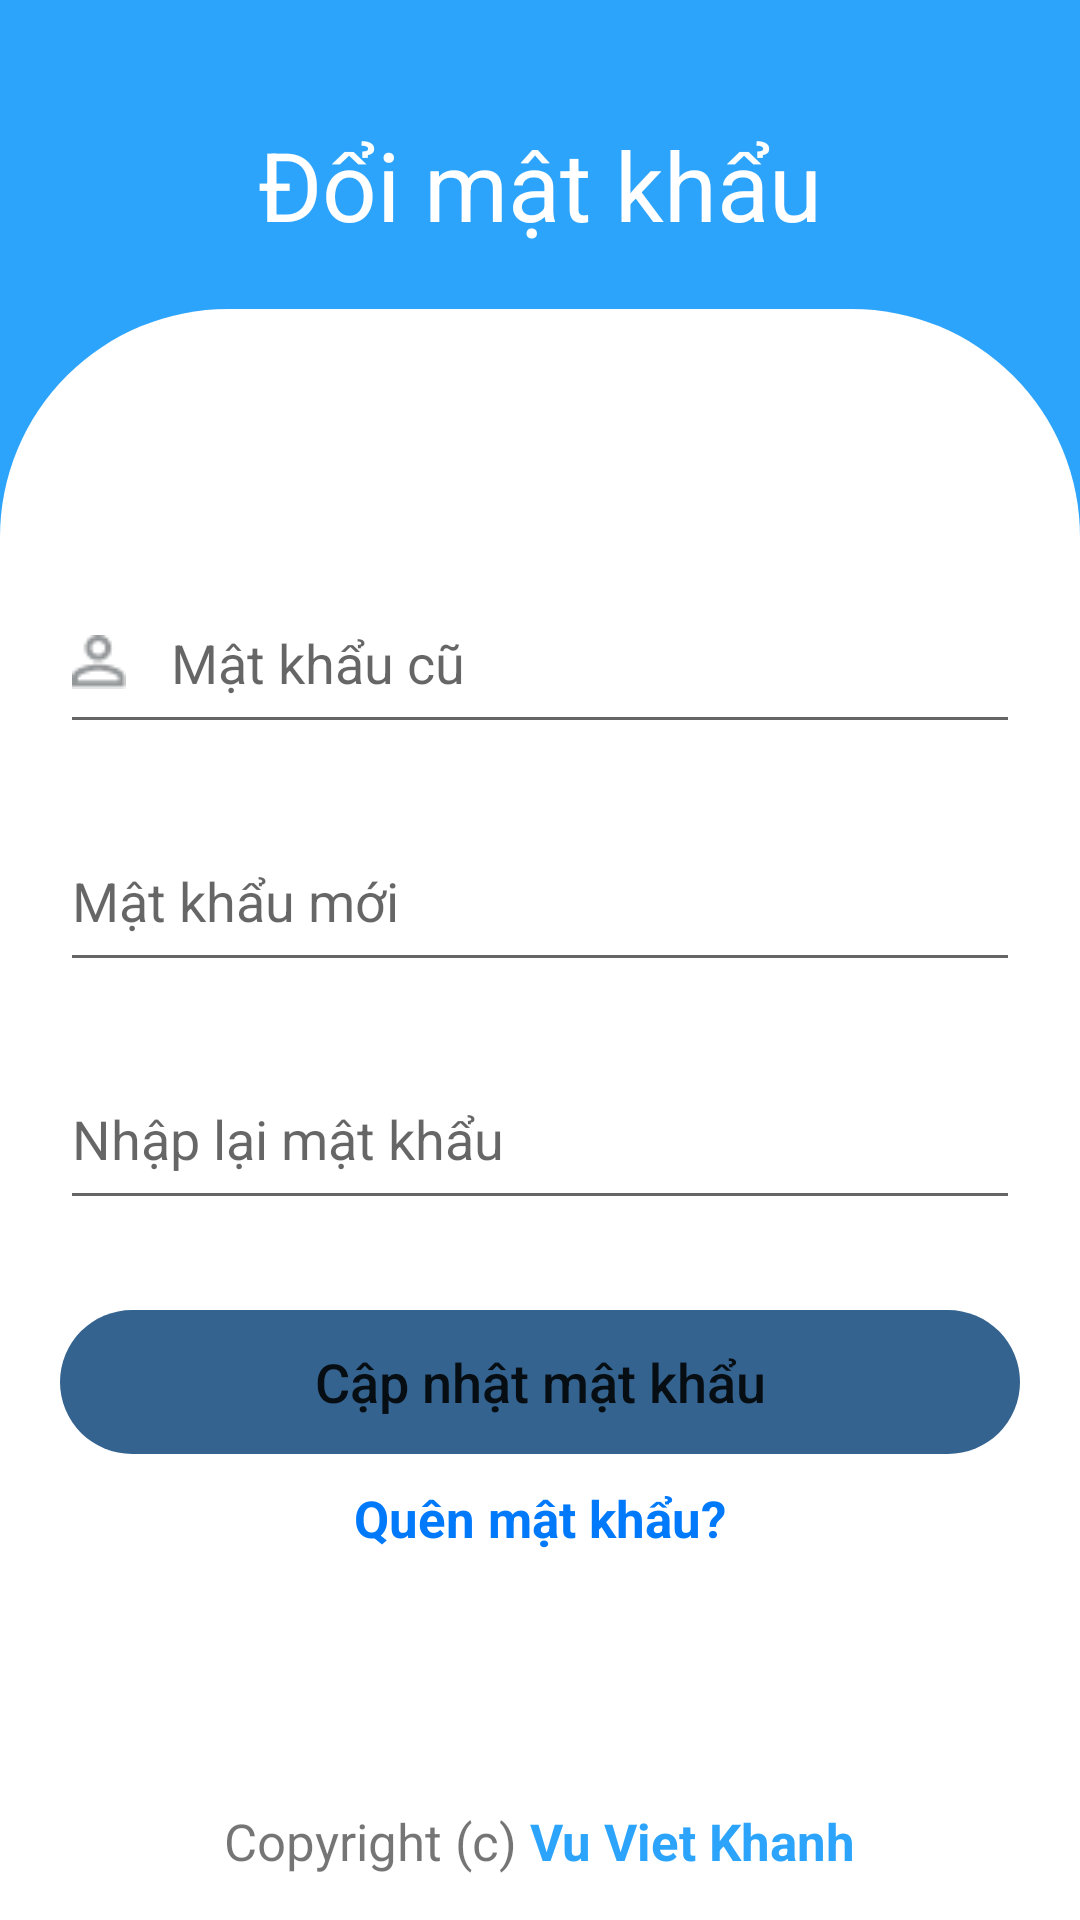

The Android layout XML behind this screen, and the referenced resources:
<!-- AndroidManifest.xml: application theme Theme.MyApplication -->
<!-- res/layout/fragment_changepassword.xml -->
<?xml version="1.0" encoding="utf-8"?>
<LinearLayout xmlns:android="http://schemas.android.com/apk/res/android"
    xmlns:app="http://schemas.android.com/apk/res-auto"
    xmlns:tools="http://schemas.android.com/tools"
    android:layout_width="match_parent"
    android:layout_height="match_parent"
    android:background="@color/Statusbar"
    android:orientation="vertical">
    <TextView
        android:textSize="32dp"
        android:layout_marginTop="40dp"
        android:gravity="center"
        android:textColor="@color/white"
        android:layout_width="match_parent"
        android:text="Đổi mật khẩu"
        android:layout_height="wrap_content"/>

    <LinearLayout
        android:layout_width="match_parent"
        android:orientation="vertical"
        android:layout_marginTop="20dp"
        android:background="@drawable/bottom_background_white"
        android:layout_height="match_parent">
        <TextView
            android:id="@+id/tvError"
            android:textSize="19dp"
            android:layout_marginTop="20dp"
            android:textColor="@color/red"
            android:layout_width="match_parent"
            android:text=""
            android:gravity="center"
            android:textStyle="bold"
            android:layout_height="wrap_content"/>

        <EditText
            android:id="@+id/edtOldPassword"
            android:layout_width="match_parent"
            android:layout_height="wrap_content"
            android:layout_marginHorizontal="20dp"
            android:layout_marginTop="50dp"
            android:drawableLeft="@drawable/ic_perm_identity_24px"
            android:drawablePadding="15dp"
            android:hint="Mật khẩu cũ"
            android:paddingBottom="15dp"
            android:textColor="@color/black" />

        <EditText
            android:id="@+id/edtNewPassword"
            android:layout_width="match_parent"
            android:layout_height="wrap_content"
            android:layout_marginHorizontal="20dp"
            android:layout_marginTop="30dp"
            android:drawableLeft="@drawable/ic_lock_24px"
            android:drawablePadding="15dp"
            android:hint="Mật khẩu mới"
            android:paddingBottom="15dp"
            android:inputType="textPassword"
            android:textColor="@color/black" />
        <EditText
            android:id="@+id/edtRePassword"
            android:layout_width="match_parent"
            android:layout_height="wrap_content"
            android:layout_marginHorizontal="20dp"
            android:layout_marginTop="30dp"
            android:drawableLeft="@drawable/ic_lock_24px"
            android:drawablePadding="15dp"
            android:hint="Nhập lại mật khẩu"
            android:paddingBottom="15dp"
            android:inputType="textPassword"
            android:textColor="@color/black" />
        <Button
            android:id="@+id/btnUpdate"
            android:layout_width="match_parent"
            android:layout_height="wrap_content"
            android:layout_marginHorizontal="20dp"
            android:layout_marginTop="30dp"
            android:background="@drawable/bgloginbutton"
            android:text="Cập nhật mật khẩu"
            android:textAllCaps="false"
            android:textSize="18dp"
            app:backgroundTint="@color/bglogin" />
        <TextView
            android:id="@+id/tvFogotPass"
            android:layout_width="match_parent"
            android:layout_height="wrap_content"
            android:gravity="bottom|center"
            android:layout_marginTop="10dp"
            android:text="Quên mật khẩu?"
            android:textStyle="bold"
            android:textColor="@color/fogotPassword"
            android:textSize="17dp" />
        <LinearLayout
            android:layout_width="match_parent"
            android:orientation="horizontal"
            android:gravity="center|bottom"
            android:paddingBottom="15dp"
            android:layout_height="match_parent">
            <TextView
                android:layout_width="wrap_content"
                android:text="Copyright (c) "
                android:textSize="17dp"
                android:layout_height="wrap_content"/>
            <TextView
                android:layout_width="wrap_content"
                android:text="Vu Viet Khanh"
                android:textStyle="bold"    android:textSize="17dp"
                android:textColor="@color/Statusbar"
                android:layout_height="wrap_content"/>
        </LinearLayout>
    </LinearLayout>

</LinearLayout>
<!-- resources referenced by this layout -->
<resources>
  <color name="Statusbar">#2DA4FC</color>
  <color name="bglogin">#346390</color>
  <color name="black">#FF000000</color>
  <color name="fogotPassword">#0079FB</color>
  <color name="red">#FF0000</color>
  <color name="white">#FFFFFFFF</color>
  <!-- drawable bgloginbutton (drawable) -->
  <?xml version="1.0" encoding="utf-8"?>
  <shape xmlns:android="http://schemas.android.com/apk/res/android">
  
          <corners android:radius="24dp"
              />
  </shape>
  <!-- drawable bottom_background_white (drawable) -->
  <?xml version="1.0" encoding="utf-8"?>
  <selector xmlns:android="http://schemas.android.com/apk/res/android">
      <item>
          <shape android:shape="rectangle">
              <solid android:color="@color/white" />
              <corners android:topLeftRadius="76dp"
                  android:topRightRadius="76dp" />
          </shape>
      </item>
  </selector>
  <!-- drawable ic_perm_identity_24px: png bitmap (drawable, 507 bytes) -->
  <style name="Theme.MyApplication" parent="Theme.MaterialComponents.DayNight.NoActionBar">
          
          <item name="colorPrimary">@color/Statusbar</item>
          <item name="colorPrimaryVariant">@color/Statusbar</item>
          <item name="colorOnPrimary">@color/white</item>
          
          <item name="colorSecondary">@color/teal_200</item>
          <item name="colorSecondaryVariant">@color/teal_700</item>
          <item name="colorOnSecondary">@color/black</item>
          
          <item name="android:statusBarColor" tools:targetApi="l">?attr/colorPrimaryVariant</item>
          
      </style>
  <color name="teal_200">#FF03DAC5</color>
  <color name="teal_700">#FF018786</color>
</resources>
